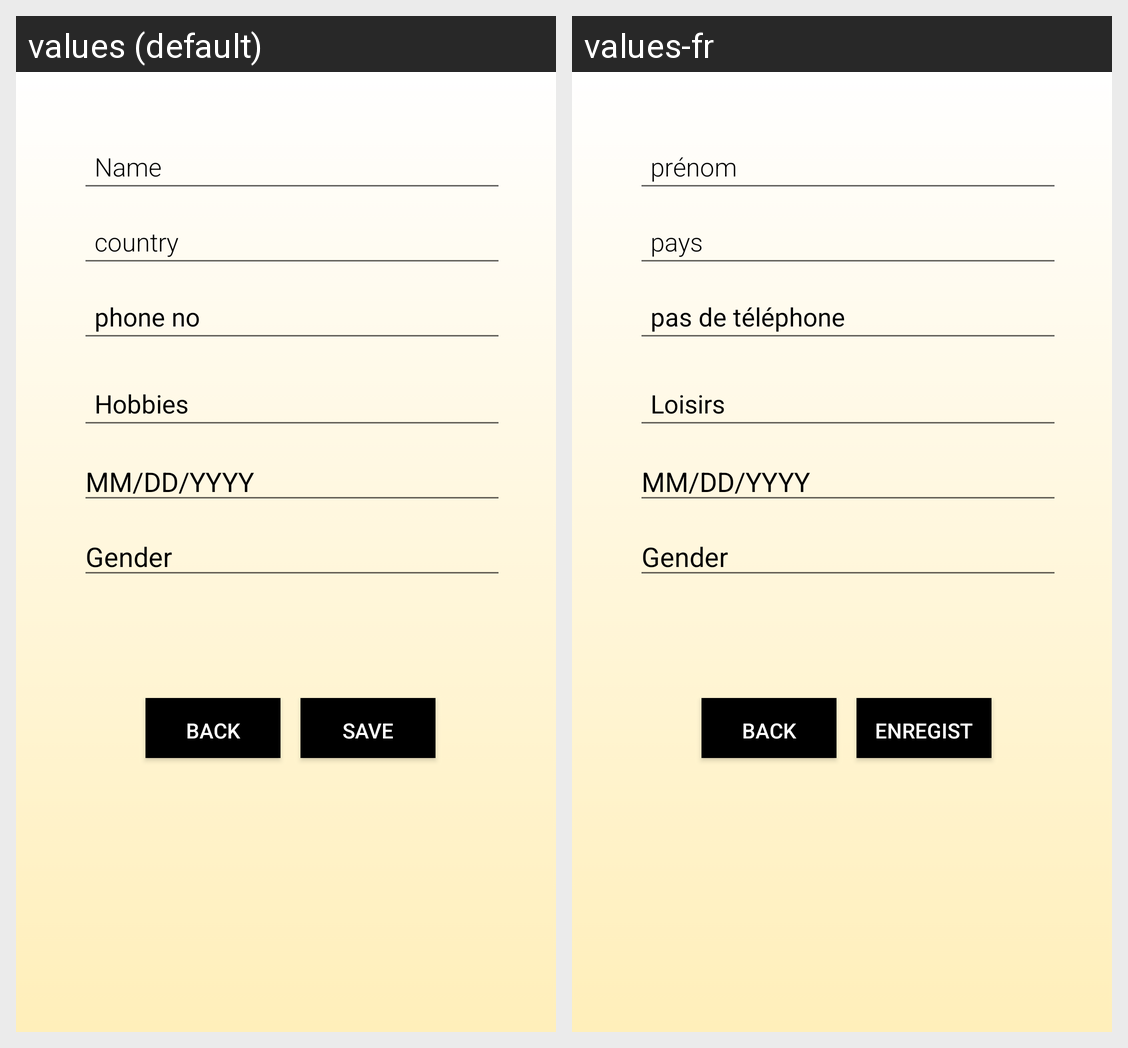

Locale-by-locale string values for the Android screen shown in this grid:
Android screen res/layout/activity_editinfo.xml rendered under 2 locales, left to right: values (default), values-fr. Device: Nexus 5 (rendered at 1080×1920; each locale shown at half size, 540×960, under a caption strip naming it); theme AppTheme.
Strings drawn on this screen, with the default value and each locale's value (text and hints the layout hard-codes, and strings that could not be matched under every locale, appear in the picture but are not listed):

edit_profile_name
  values: Name
  values-fr: prénom

edit_profile_country
  values: country
  values-fr: pays

edit_profile_phone
  values: phone no
  values-fr: pas de téléphone

edit_profile_hobby
  values: Hobbies
  values-fr: Loisirs

save_edit
  values: save
  values-fr: enregistrer
